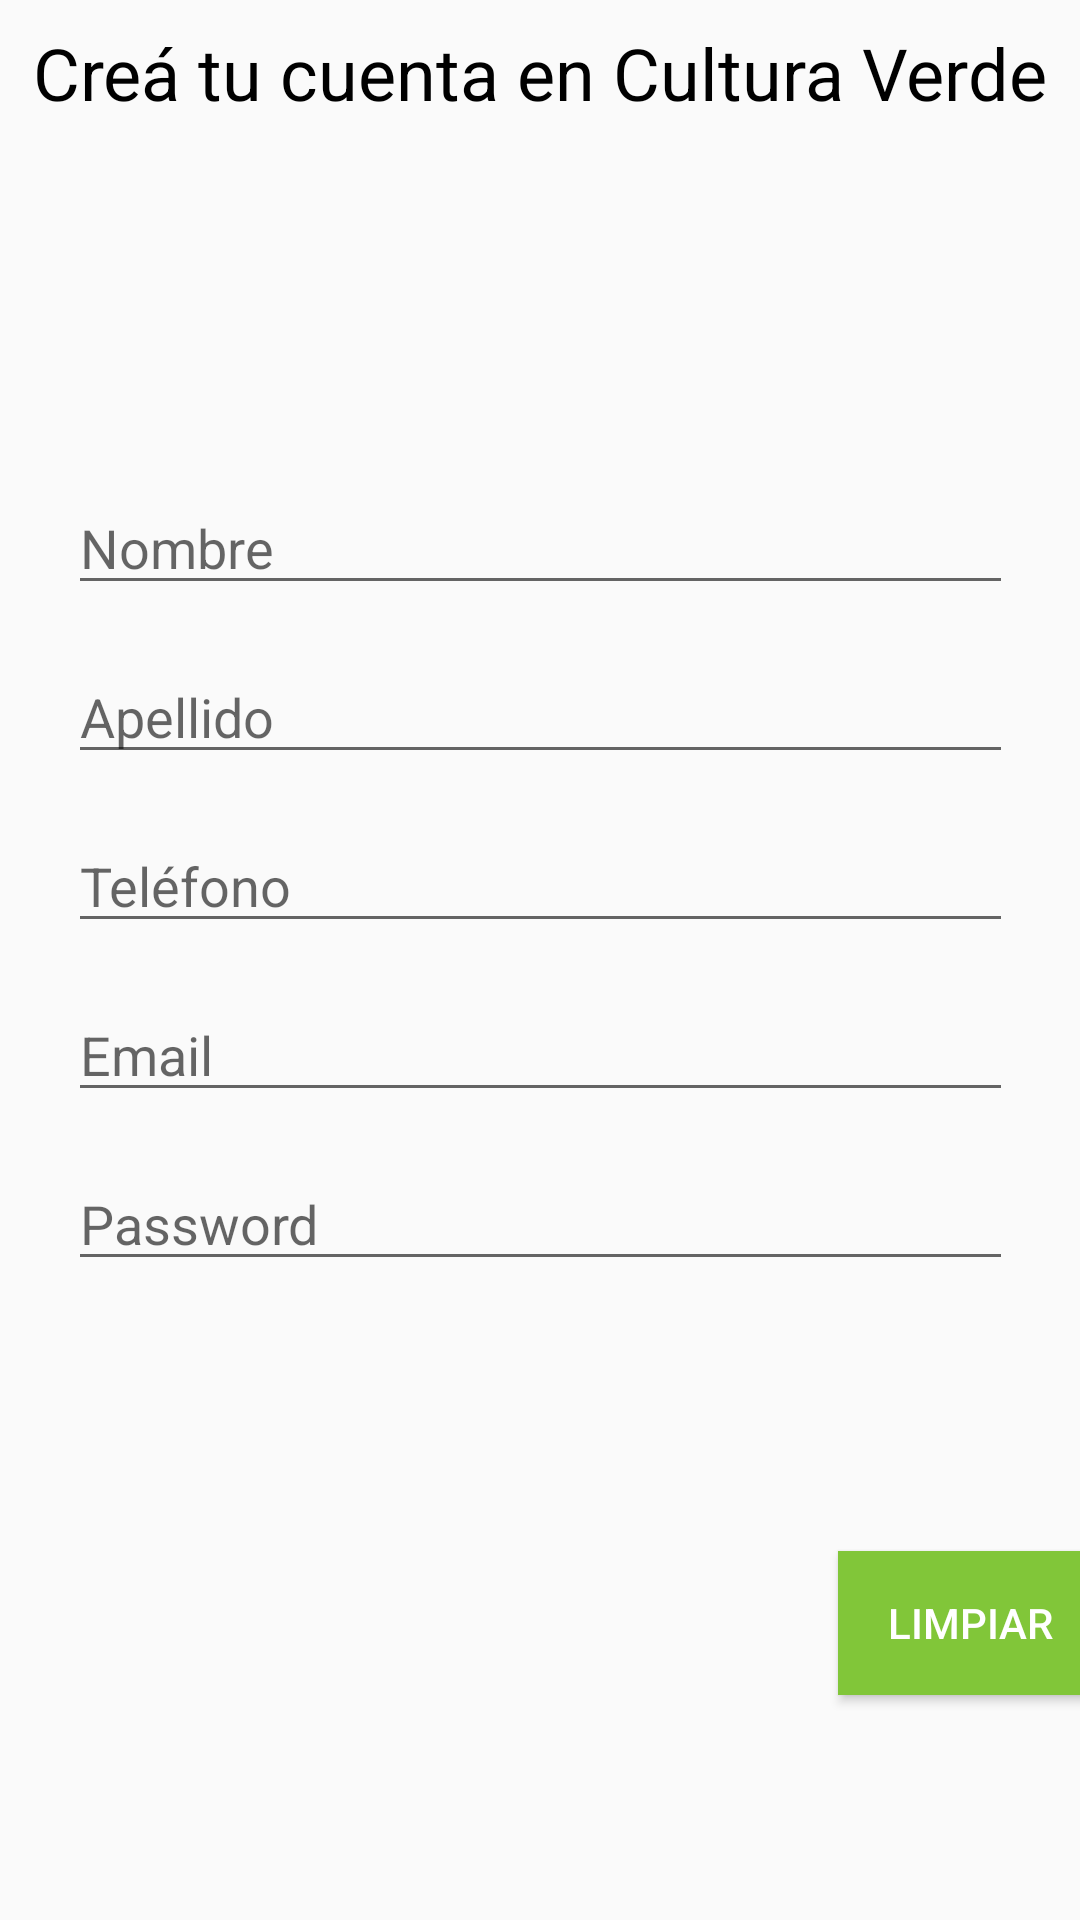

Write the Android layout XML for this screen, with the resource values it uses.
<!-- AndroidManifest.xml: application theme AppTheme -->
<!-- res/layout/fragment_registrar.xml -->
<?xml version="1.0" encoding="utf-8"?>
<androidx.constraintlayout.widget.ConstraintLayout xmlns:android="http://schemas.android.com/apk/res/android"
    xmlns:app="http://schemas.android.com/apk/res-auto"
    android:layout_width="match_parent"
    android:layout_height="match_parent"
    xmlns:tools="http://schemas.android.com/tools">

    <TextView
        android:id="@+id/textregistrar"
        android:layout_width="wrap_content"
        android:layout_height="wrap_content"
        android:layout_marginStart="161dp"
        android:layout_marginLeft="161dp"
        android:layout_marginTop="8dp"
        android:layout_marginEnd="161dp"
        android:layout_marginRight="161dp"
        android:text="@string/texto_creacion"
        android:textColor="@android:color/background_dark"
        android:textColorHint="#00000000"
        android:textSize="24sp"
        app:layout_constraintEnd_toEndOf="parent"
        app:layout_constraintStart_toStartOf="parent"
        app:layout_constraintTop_toTopOf="parent" />

    <EditText
        android:id="@+id/nombreingresante"
        android:layout_width="wrap_content"
        android:layout_height="wrap_content"
        android:layout_marginStart="50dp"
        android:layout_marginLeft="50dp"
        android:layout_marginTop="120dp"
        android:layout_marginEnd="50dp"
        android:layout_marginRight="50dp"
        android:ems="15"
        android:hint="@string/IngresarNombre"
        android:importantForAutofill="no"
        app:layout_constraintEnd_toEndOf="parent"

        app:layout_constraintStart_toStartOf="parent"
        app:layout_constraintTop_toBottomOf="@+id/textregistrar" />

    <EditText
        android:id="@+id/ingreseapellido"
        android:layout_width="wrap_content"
        android:layout_height="wrap_content"
        android:layout_marginStart="50dp"
        android:layout_marginLeft="50dp"
        android:layout_marginTop="15dp"
        android:layout_marginEnd="50dp"
        android:layout_marginRight="50dp"
        android:ems="15"
        android:hint="@string/IngreseApellido"
        android:importantForAutofill="no"
        app:layout_constraintEnd_toEndOf="parent"
        app:layout_constraintStart_toStartOf="parent"
        app:layout_constraintTop_toBottomOf="@+id/nombreingresante" />

    <EditText
        android:id="@+id/telefonodecontacto"
        android:layout_width="wrap_content"
        android:layout_height="wrap_content"
        android:layout_marginStart="50dp"
        android:layout_marginLeft="50dp"
        android:layout_marginTop="15dp"
        android:layout_marginEnd="50dp"
        android:layout_marginRight="50dp"
        android:ems="15"
        android:hint="@string/IngreseTelefono"
        android:importantForAutofill="no"
        app:layout_constraintEnd_toEndOf="parent"
        app:layout_constraintStart_toStartOf="parent"
        app:layout_constraintTop_toBottomOf="@+id/ingreseapellido" />

    <EditText
        android:id="@+id/ingreseemail"
        android:layout_width="wrap_content"
        android:layout_height="wrap_content"
        android:layout_marginStart="50dp"
        android:layout_marginLeft="50dp"
        android:layout_marginTop="15dp"
        android:layout_marginEnd="50dp"
        android:layout_marginRight="50dp"
        android:ems="15"
        android:hint="@string/IngreseEmail"
        android:importantForAutofill="no"
        app:layout_constraintEnd_toEndOf="parent"
        app:layout_constraintStart_toStartOf="parent"
        app:layout_constraintTop_toBottomOf="@+id/telefonodecontacto" />

    <EditText
        android:id="@+id/ingresepassword"
        android:layout_width="wrap_content"
        android:layout_height="wrap_content"
        android:layout_marginStart="50dp"
        android:layout_marginLeft="50dp"
        android:layout_marginTop="15dp"
        android:layout_marginEnd="50dp"
        android:layout_marginRight="50dp"
        android:ems="15"
        android:hint="@string/IngresePassword"
        android:importantForAutofill="no"
        app:layout_constraintEnd_toEndOf="parent"
        app:layout_constraintStart_toStartOf="parent"
        app:layout_constraintTop_toBottomOf="@+id/ingreseemail" />

    <Button
        android:id="@+id/crear"
        style="@android:style/Widget.Material.Button.Colored"
        android:layout_width="wrap_content"
        android:layout_height="wrap_content"
        android:layout_marginStart="275dp"
        android:layout_marginLeft="275dp"
        android:layout_marginTop="90dp"
        android:background="@color/color_verde"
        android:text="Crear"
        android:textColor="@android:color/background_light"
        app:layout_constraintEnd_toStartOf="@+id/ingresepassword"
        app:layout_constraintStart_toStartOf="parent"
        app:layout_constraintTop_toBottomOf="@+id/ingresepassword"
        tools:targetApi="m" />

    <Button
        android:id="@+id/limpiarcampos"
        style="@android:style/Widget.Material.Button.Colored"
        android:layout_width="wrap_content"
        android:layout_height="wrap_content"
        android:layout_marginStart="10dp"
        android:layout_marginLeft="10dp"
        android:layout_marginTop="90dp"
        android:background="@color/color_verde"
        android:padding="5sp"

        android:text="Limpiar"
        android:textColor="@android:color/background_light"
        app:layout_constraintStart_toEndOf="@+id/crear"
        app:layout_constraintTop_toBottomOf="@+id/ingresepassword"
        tools:targetApi="m" />

</androidx.constraintlayout.widget.ConstraintLayout>
<!-- resources referenced by this layout -->
<resources>
  <color name="color_verde">#81C639</color>
  <string name="IngresarNombre">Nombre</string>
  <string name="IngreseApellido">Apellido</string>
  <string name="IngreseEmail">Email</string>
  <string name="IngresePassword">Password</string>
  <string name="IngreseTelefono">Teléfono</string>
  <string name="texto_creacion">Creá tu cuenta en Cultura Verde</string>
  <style name="AppTheme" parent="Theme.AppCompat.Light.NoActionBar">
          
          <item name="colorPrimary">@color/colorPrimary</item>
          <item name="colorPrimaryDark">@color/colorPrimaryDark</item>
          <item name="colorAccent">@color/colorAccent</item>
      </style>
  
    /*
  <color name="colorPrimary">#128500</color>
  <color name="colorPrimaryDark">#00574B</color>
  <color name="colorAccent">#078500</color>
</resources>
